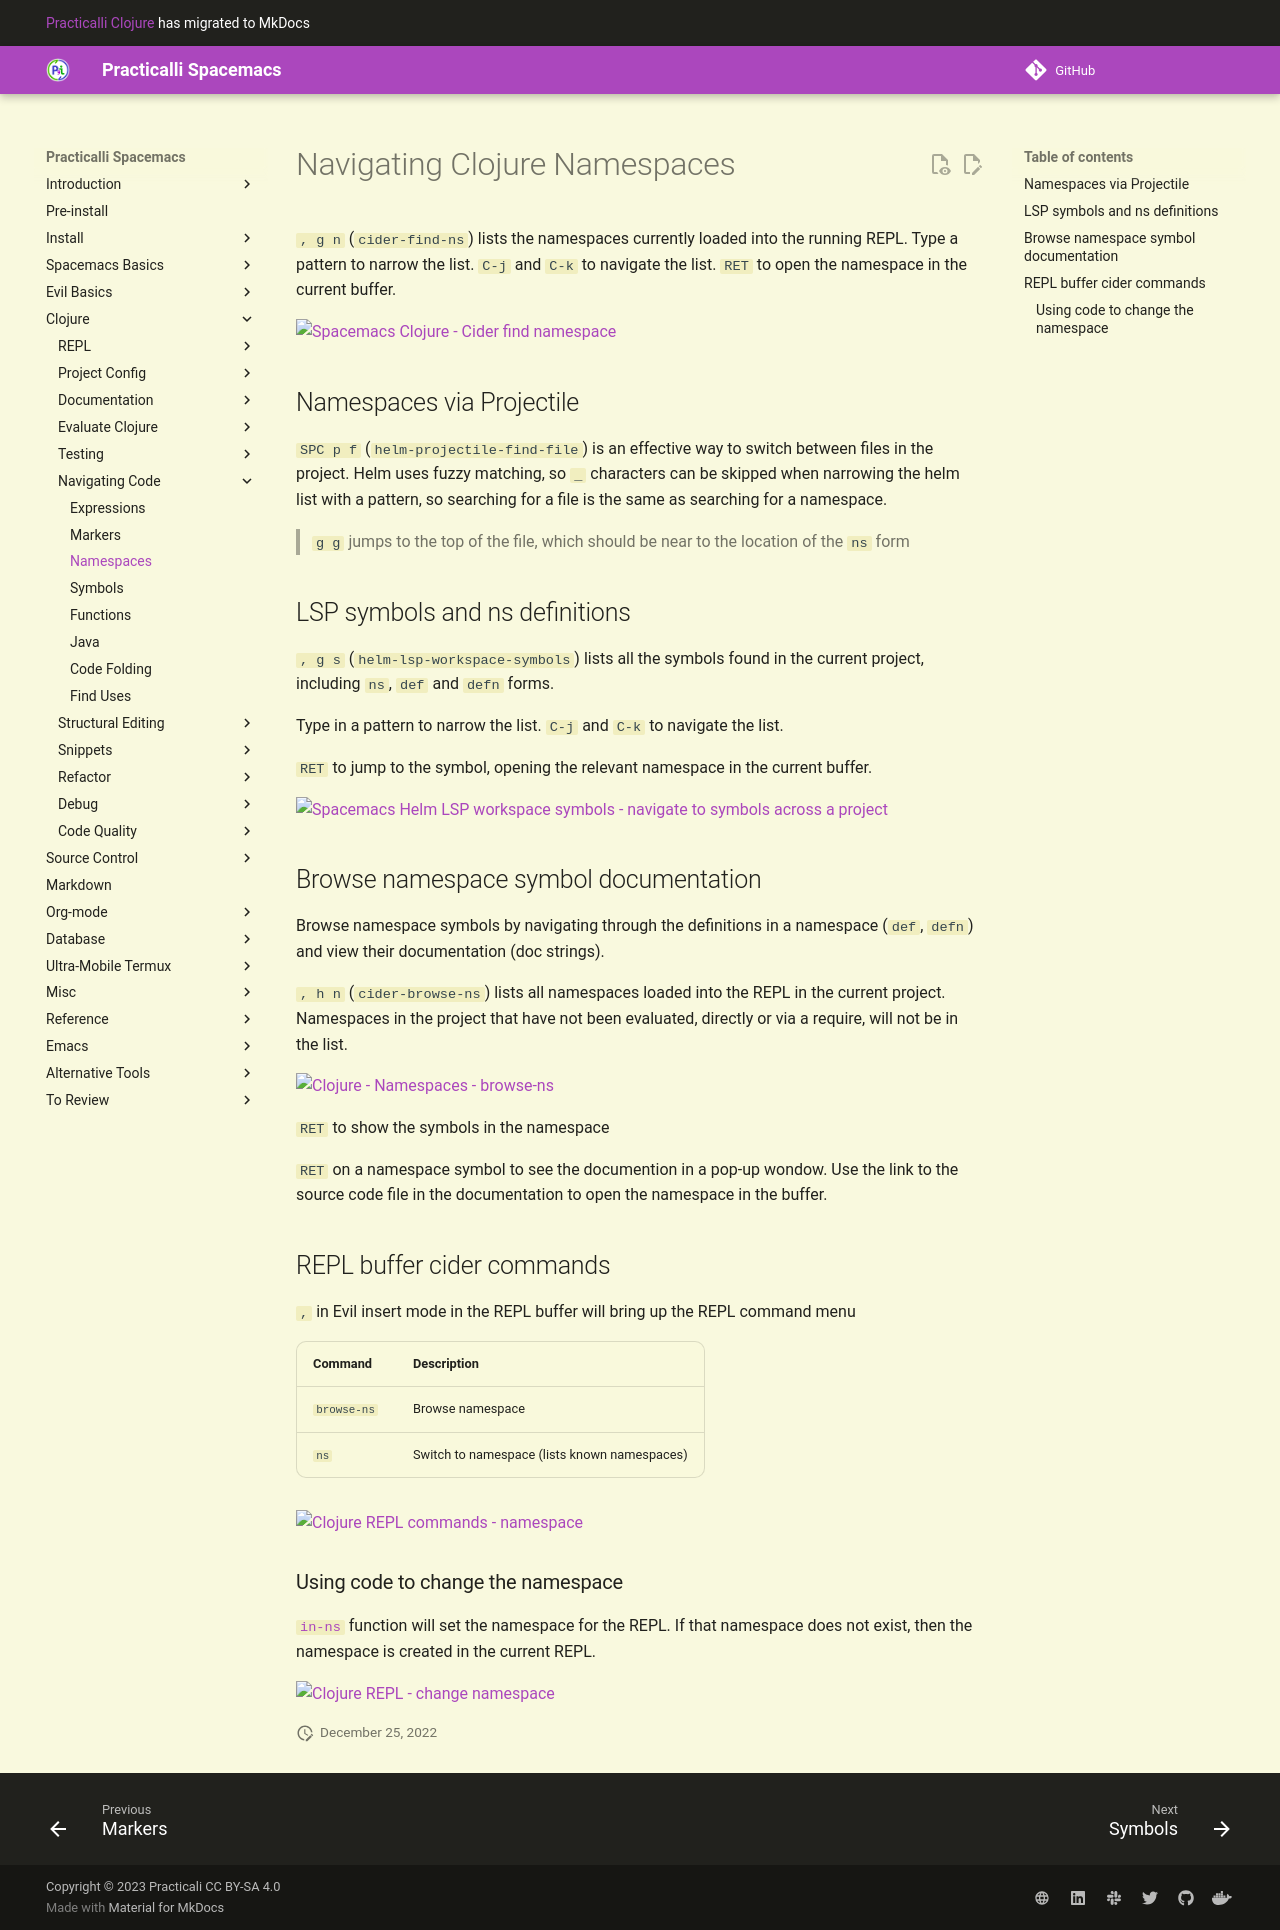

repository: practicalli/spacemacs · page: navigating-code/namespaces/index.html · generator: mkdocs

# Navigating Clojure Namespaces

`, g n` (`cider-find-ns`) lists the namespaces currently loaded into the running REPL.  Type a pattern to narrow the list.  `C-j` and `C-k` to navigate the list.  `RET` to open the namespace in the current buffer.

![Spacemacs Clojure - Cider find namespace](https://raw.githubusercontent.com/practicalli/graphic-design/live/spacemacs/screenshots/spacemacs-clojure-cider-find-ns.png)

## Namespaces via Projectile

`SPC p f` (`helm-projectile-find-file`) is an effective way to switch between files in the project.  Helm uses fuzzy matching, so `_` characters can be skipped when narrowing the helm list with a pattern, so searching for a file is the same as searching for a namespace.

> `g g` jumps to the top of the file, which should be near to the location of the `ns` form


## LSP symbols and ns definitions

`, g s` (`helm-lsp-workspace-symbols`) lists all the symbols found in the current project, including `ns`, `def` and `defn` forms.

Type in a pattern to narrow the list. `C-j` and `C-k` to navigate the list.

`RET` to jump to the symbol, opening the relevant namespace in the current buffer.

![Spacemacs Helm LSP workspace symbols - navigate to symbols across a project](https://raw.githubusercontent.com/practicalli/graphic-design/live/spacemacs/screenshots/spacemacs-helm-lsp-workspace-symbols.png)


## Browse namespace symbol documentation

Browse namespace symbols by navigating through the definitions in a namespace (`def`, `defn`) and view their documentation (doc strings).

`, h n` (`cider-browse-ns`) lists all namespaces loaded into the REPL in the current project.  Namespaces in the project that have not been evaluated, directly or via a require, will not be in the list.

![Clojure - Namespaces - browse-ns](/images/spacemacs-clojure-namespace-browse-ns.png)

`RET` to show the symbols in the namespace

`RET` on a namespace symbol to see the documention in a pop-up wondow.  Use the link to the source code file in the documentation to open the namespace in the buffer.


## REPL buffer cider commands

`,` in Evil insert mode in the REPL buffer will bring up the REPL command menu

| Command     | Description                                  |
|-------------|----------------------------------------------|
| `browse-ns` | Browse namespace                             |
| `ns`        | Switch to namespace (lists known namespaces) |

![Clojure REPL commands - namespace](/images/spacemacs-clojure-repl-command-ns.png)


### Using code to change the namespace

[`in-ns`](https://clojuredocs.org/clojure.core/in-ns) function will set the namespace for the REPL.  If that namespace does not exist, then the namespace is created in the current REPL.

![Clojure REPL - change namespace](/images/spacemacs-clojure-repl-change-namespace-spacemacs-workshop.png)
